Run: headless pygame with SDL's dummy video driver; simulated clock (each Clock.tick advances the game by its frame time, no real sleeping); random seed 0; keys injected as events and as key.get_pressed() state; mouse plan: one left click at the window centre at the start of phase 2, then a move to the lower-right quarter at the start of phase 3.
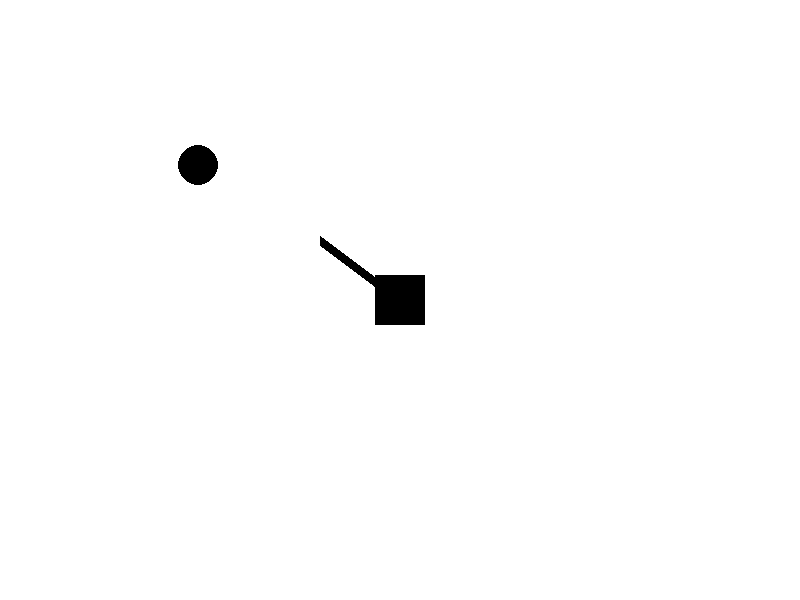
Frame 1 of 4 · flips 1–60 · no input
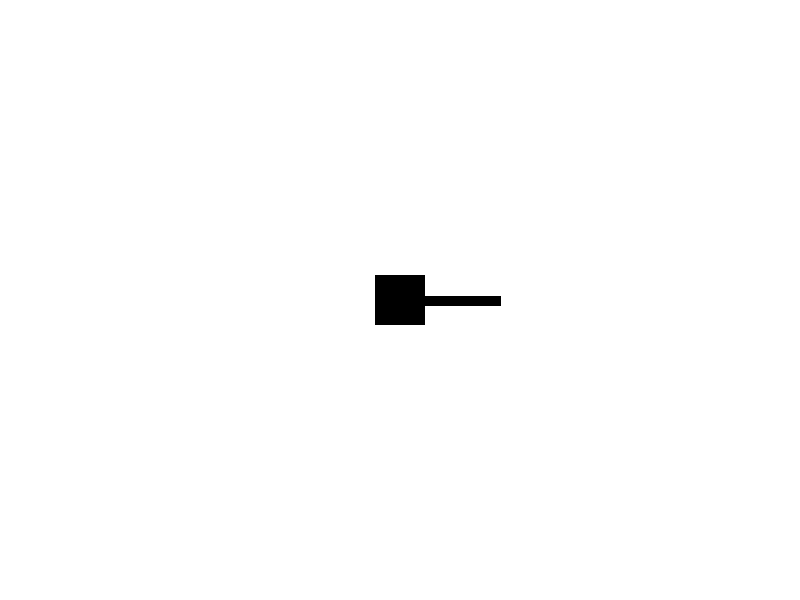
Frame 2 of 4 · flips 61–180 · clicked the window centre · tapped SPACE, RETURN · held RIGHT (→), D
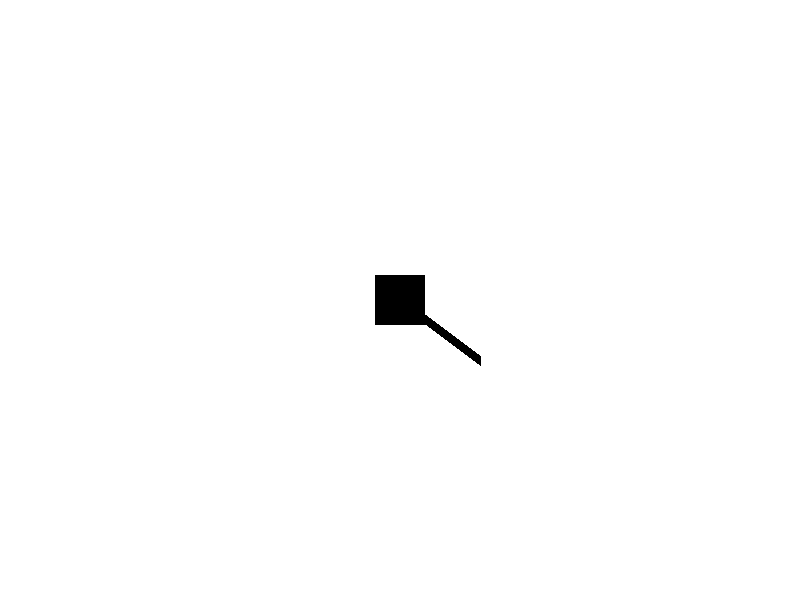
Frame 3 of 4 · flips 181–300 · moved the mouse to the lower-right quarter · held DOWN (↓), S
Frame 4 of 4 · flips 301–420 · held LEFT (←), A, UP (↑), W · screen unchanged from frame 3, image omitted

The pygame program that drew these frames:

import abc
import math

import pygame


class MovableObject(abc.ABC):
  """MovableObject is an abstract base class that serves as the foundation for
  any game object.

  Attributes:
    coords: Represents the screenspace coordinates at which the game object is
        drawn.
    velocity: Represents the velocity or speed with which the game object
        moves.
  """

  def __init__(self, coords, velocity):
    self.coords = coords
    self.velocity = velocity

  @abc.abstractmethod
  def draw(self, window):
    """Abstract method that draws the game object to a particular window object
    for a single frame. This method should be called inside the game loop.

    Args:
      window: Represents the surface on which the game object is drawn.
    """
    pass

  def move_to(self, new_coords):
    """Method that implements logic to move a game object to any coordinate.

    Args:
      new_coords: Represents the screenspace coordinates to which the game
          object moves to.

    Returns: Indicates if the game object has reached new_coordinates.
    """
    x_diff = new_coords[0] - self.coords[0]
    y_diff = new_coords[1] - self.coords[1]
    angle = math.atan2(y_diff, x_diff)
    if (x_diff >= self.velocity or
        x_diff <= -self.velocity) or (y_diff >= self.velocity or
                                      y_diff <= -self.velocity):
      self.coords[0] += math.cos(angle) * self.velocity
      self.coords[1] += math.sin(angle) * self.velocity
      return False
    return True


class Player(MovableObject):
  """Player is a class that represents the character in the game which the user
  controls. This class derives from MovableObject.

  Attributes:
    coords: Represents the screenspace coordinates where the player will be
        drawn.
    velocity: Represents the velocity with which the player will move.
    color: Represents the color of the player using RGB format.
    dims: Represents the length and width of the player.
  """

  def __init__(self, coords, velocity, color, dims):
    super(Player, self).__init__(coords, velocity)
    self.color = color
    self.dims = dims

  def _get_terminal_coords(self):
    """Gets the coordinates at the end of the barrel of the player's gun.

    Returns: The coordinates of the point where the player's barrel ends.
    """
    mouse_coords = pygame.mouse.get_pos()
    x_diff = mouse_coords[0] - self.coords[0]
    y_diff = mouse_coords[1] - self.coords[1]
    angle = math.atan2(y_diff, x_diff)
    terminal_coords = [
        self.coords[0] + math.cos(angle) * 100,
        self.coords[1] + math.sin(angle) * 100
    ]
    return terminal_coords

  def draw(self, window):
    """Abstract method that draws the game object to a particular window object
    for a single frame. This method should be called inside the game loop.

    Args:
      window: Represents the surface on which the game object is drawn.
    """
    coords = [
        self.coords[0] - (self.dims[0] / 2), self.coords[1] - (self.dims[1] / 2)
    ]
    pygame.draw.rect(window, self.color, coords + self.dims)
    terminal_coords = self._get_terminal_coords()
    pygame.draw.line(window, self.color, self.coords, terminal_coords, 10)


class Circle(MovableObject):
  """Circle is a class that represents a circle. This class derives from
  MovableObject.

  Attributes:
    coords: Represents the screenspace coordinates where the circle will be
        drawn.
    velocity: Represents the velocity with which the circle will move.
    color: Represents the color of the circle in RGB format.
    radius: Represents the radius of the circle.
  """

  def __init__(self, coords, velocity, color, radius):
    super(Circle, self).__init__(coords, velocity)
    self.color = color
    self.radius = radius

  def draw(self, window):
    """Abstract method that draws the game object to a particular window object
    for a single frame. This method should be called inside the game loop.

    Args:
      window: Represents the surface on which the game object is drawn.
    """
    pygame.draw.circle(window, self.color, self.coords, self.radius)


def main(*args, **kwargs):
  """This is the main method which is called when the script is executed.

  Args:
    args: Some default arguments.
    kwargs: Some default keyword arguments.
  """
  pygame.init()
  window = pygame.display.set_mode([800, 600])
  pygame.display.set_caption("Circle War")
  clock = pygame.time.Clock()

  circle = Circle([100, 100], 2, (0, 0, 0), 20)
  player = Player([400, 300], 1, (0, 0, 0), [50, 50])

  run_flag = True
  while run_flag:
    circle.draw(window)
    player.draw(window)

    circle_arrived = circle.move_to((400, 300))

    pygame.display.update()
    window.fill((255, 255, 255))
    clock.tick(60)

    for event in pygame.event.get():
      if event.type == pygame.QUIT:
        run_flag = False


if __name__ == "__main__":
  main()
